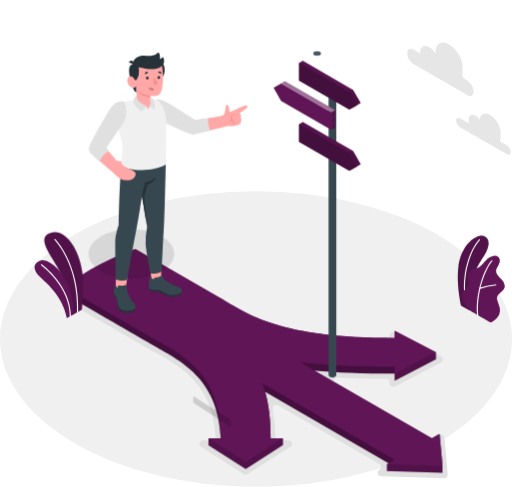
t = 0.00 s
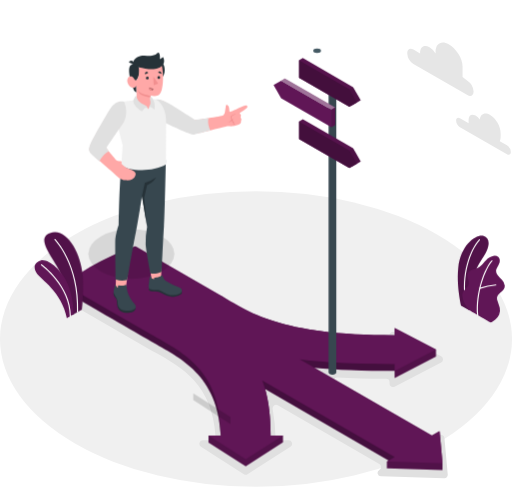
t = 0.19 s
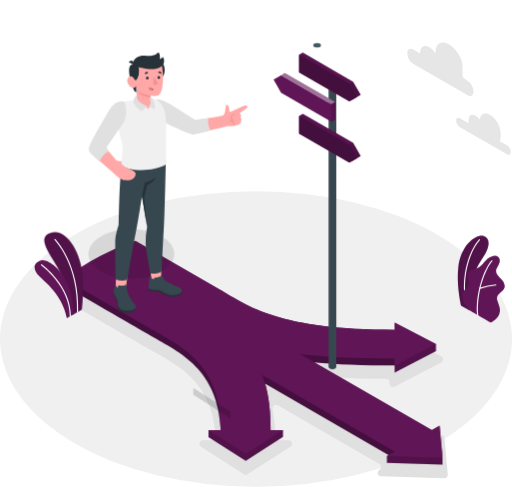
t = 0.56 s
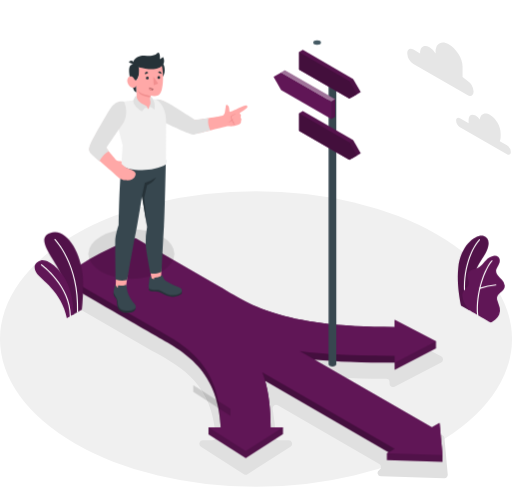
t = 0.75 s
t = 0.94 s: frame unchanged from t = 0.56 s, image omitted
t = 1.31 s: frame unchanged from t = 0.19 s, image omitted

The animated SVG that drew these frames (rendered in a browser with its animation timeline set to each time). Animation: 1 CSS @keyframes rule; one cycle of 1.50 s, repeats indefinitely.

<svg class="animated" id="freepik_stories-on-the-way" xmlns="http://www.w3.org/2000/svg" viewBox="0 0 468.46 445.22" version="1.1" xmlns:xlink="http://www.w3.org/1999/xlink" xmlns:svgjs="http://svgjs.com/svgjs"><style>svg#freepik_stories-on-the-way:not(.animated) .animable {opacity: 0;}svg#freepik_stories-on-the-way.animated #freepik--Arrows--inject-203 {animation: 1.5s Infinite  linear floating;animation-delay: 0s;}svg#freepik_stories-on-the-way.animated #freepik--Sign--inject-203 {animation: 1.5s Infinite  linear floating;animation-delay: 0s;}            @keyframes floating {                0% {                    opacity: 1;                    transform: translateY(0px);                }                50% {                    transform: translateY(-10px);                }                100% {                    opacity: 1;                    transform: translateY(0px);                }            }        </style><g id="freepik--Floor--inject-203" class="animable" style="transform-origin: 234.23px 309.99px;"><ellipse id="freepik--floor--inject-203" cx="234.23" cy="309.99" rx="234.23" ry="135.23" style="fill: rgb(240, 240, 240); transform-origin: 234.23px 309.99px;" class="animable"></ellipse></g><g id="freepik--Shadow--inject-203" class="animable" style="transform-origin: 232.337px 334.731px;"><g id="freepik--shadow--inject-203"><path d="M264.09,402.7h-8.87a3.13,3.13,0,0,1-3.13-3,170.17,170.17,0,0,0-2.6-25.75,3.13,3.13,0,0,1,4.65-3.27l92.92,53.65a3.14,3.14,0,0,1,0,5.43h0a3.13,3.13,0,0,0,1.47,5.85l57.92,1.76a3.13,3.13,0,0,0,3.21-3.42l-3-33.43a3.15,3.15,0,0,0-4.7-2.44l-5.21,3a3.14,3.14,0,0,1-3.14,0L306.9,351a3.14,3.14,0,0,1,1.75-5.85c13.37.74,28.19,1.16,44.65,1.26a3.14,3.14,0,0,1,3.12,3.13v1.29a3.14,3.14,0,0,0,4.58,2.79l42.67-22.17a3.14,3.14,0,0,0,0-5.57L361,303.75a3.14,3.14,0,0,0-4.58,2.78v1.23a3.14,3.14,0,0,1-3.16,3.14c-90.54-1-120.11-18.49-144-32.65-2.1-1.24-4.16-2.46-6.22-3.65l-73.62-42.51a263.81,263.81,0,0,0-46.86,21A193.16,193.16,0,0,0,55,272.18l80.77,46.63c2.06,1.19,4.17,2.38,6.32,3.59,24.62,13.84,52.36,29.44,55.14,77a3.14,3.14,0,0,1-3.13,3.33h-8.53a3.14,3.14,0,0,0-1.69,5.78l39.25,25.18a3.13,3.13,0,0,0,3.38,0l39.26-25.18A3.14,3.14,0,0,0,264.09,402.7Z" style="fill: rgb(224, 224, 224); transform-origin: 232.337px 334.731px;" class="animable" id="ella1e5k13p1j"></path></g></g><g id="freepik--Clouds--inject-203" class="animable" style="transform-origin: 420.005px 90.1028px;"><g id="freepik--clouds--inject-203" class="animable" style="transform-origin: 420.005px 90.1028px;"><g id="el0md0p5dttewn"><path d="M420.87,108l7.94,4.58a9.57,9.57,0,0,1-.07-1v-2.3c0-4.09,2.87-5.75,6.41-3.71a12.35,12.35,0,0,1,3.82,3.68c.58-5.14,4.62-7.06,9.52-4.23,5.3,3.06,9.59,10.5,9.59,16.62V125a9,9,0,0,1-.81,4l6.59,3.8a7.9,7.9,0,0,1,3.56,6.16c0,2.27-1.6,3.19-3.56,2.06l-43-24.82a7.86,7.86,0,0,1-3.55-6.16C417.32,107.79,418.91,106.87,420.87,108Z" style="fill: rgb(230, 230, 230); transform-origin: 442.365px 122.607px;" class="animable" id="elqrsvxem6z3f"></path></g><g id="el9ma6d1fzq6b"><path d="M427.61,73.68l-4.38-3.37V60.67c0-7.64-6.09-16.51-12.71-20.33h0c-6.62-3.82-12-.73-12,6.92v1.4A17.19,17.19,0,0,0,393,43.09h0c-4.77-2.75-8.63-.52-8.63,5v.64l-6.1-3.53c-3.13-1.81-5.68-.34-5.68,3.28a12.58,12.58,0,0,0,5.68,9.84l49.36,28.49c3.13,1.81,5.68.35,5.68-3.28A12.56,12.56,0,0,0,427.61,73.68Z" style="fill: rgb(230, 230, 230); transform-origin: 402.95px 63.1446px;" class="animable" id="elsxpkocsnp2b"></path></g></g></g><g id="freepik--Arrows--inject-203" class="animable" style="transform-origin: 231.955px 330.07px;"><g id="freepik--Way--inject-203" class="animable" style="transform-origin: 231.955px 330.07px;"><g id="elqr23j0lj3o"><path d="M404.87,426.12v6.29L354,430.86v-6.29l1.61-.93-113-65.26c3.32,11.63,5,25.66,5,42.45H258.9v6.3L224.84,429l-34.06-21.84v-6.3H202c-2.45-56-37.79-71.23-63.87-86.29C131,310.44,92.51,288.22,59,268.89v-6.31a197.32,197.32,0,0,1,23.54-15.85,259.58,259.58,0,0,1,41.28-19l76.87,44.39c27,15.61,54.39,37,160.36,37v-6.56l37.84,19.67v6.29l-37.84,19.66v-6.55c-29.08,0-53.39-.95-73.53-2.86l107.59,62.12,7.05-4.08Z" style="fill: #601656; transform-origin: 231.935px 330.07px;" class="animable" id="eldtejvthrv5d"></path></g><g id="elgzj2zqtg1te"><path d="M404.87,426.12v6.29L354,430.86v-6.29l1.61-.93-113-65.26c3.32,11.63,5,25.66,5,42.45H258.9v6.3L224.84,429l-34.06-21.84v-6.3H202c-2.45-56-37.79-71.23-63.87-86.29L59,268.89v-6.31a197.32,197.32,0,0,1,23.54-15.85,259.58,259.58,0,0,1,41.28-19l.26.15,76.61,44.24c27,15.61,54.39,37,160.36,37v-6.56l37.84,19.67v6.29l-37.84,19.66v-6.55c-29.08,0-53.39-.95-73.53-2.86l107.59,62.12,7.05-4.08Z" style="opacity: 0.15; transform-origin: 231.935px 330.07px;" class="animable" id="el38ri7z4jl8g"></path></g><g id="elc3pezw5z89m"><path d="M202.14,400.84H202c-2.46-56-37.8-71.23-63.88-86.29L59,268.9v-6.31l79.09,45.67C165.15,323.86,202.14,339.66,202.14,400.84Z" style="opacity: 0.15; transform-origin: 130.57px 331.715px;" class="animable" id="elfx08dst4tf8"></path></g><g id="elmbcals0zvdj"><path d="M361.08,335.3v6.28c-29.08,0-53.39-.95-73.53-2.86L274,330.93c11.25,1.46,24,2.55,38.5,3.28S343.12,335.3,361.08,335.3Z" style="opacity: 0.15; transform-origin: 317.54px 336.255px;" class="animable" id="elijs83jkobga"></path></g><g id="el1ff8pvwj3o6"><path d="M354,424.57l7.06-4.07L240,350.58c5.07,13,7.57,29.52,7.57,50.25H258.9l-34.06,21.85-34.06-21.85h11.35c0-61.17-37-77-64-92.58L59.07,262.61l0,0a197.32,197.32,0,0,1,23.54-15.85,259.58,259.58,0,0,1,41.28-19l.26.15,76.61,44.24c27,15.61,54.39,37,160.36,37v-6.56l37.84,19.67-37.84,19.66v-6.55c-18,0-34.09-.36-48.55-1.09s-27.25-1.81-38.49-3.28l121.1,69.92,7.05-4.08,2.68,29.36Z" style="fill: #601656; transform-origin: 231.99px 326.98px;" class="animable" id="eldvhe7z7ax9a"></path></g><g id="eldwjv9hcgaiu"><path d="M361.08,420.5l-5.45,3.15-113-65.26c-.84-3-1.71-5.51-2.61-7.8Z" style="opacity: 0.15; transform-origin: 300.55px 387.12px;" class="animable" id="elpjvqa6xgmq"></path></g><g id="ell020dnsoh5g"><polygon points="210.87 383.99 210.87 390.28 176.81 368.43 176.81 362.14 210.87 383.99" style="opacity: 0.15; transform-origin: 193.84px 376.21px;" class="animable" id="elp44duycvi6p"></polygon></g></g></g><g id="freepik--Sign--inject-203" class="animable animator-active" style="transform-origin: 290.17px 195.95px;"><g id="freepik--Signal--inject-203" class="animable" style="transform-origin: 290.17px 195.95px;"><g id="el1wx39586uwh"><path d="M307.64,87.44a1.8,1.8,0,0,0-1-1.4,5.55,5.55,0,0,0-5,0,1.77,1.77,0,0,0-1,1.4h0V343.16c0,1.1,1.58,2,3.53,2s3.53-.9,3.53-2h0V87.44Z" style="fill: rgb(55, 71, 79); transform-origin: 304.17px 215.303px;" class="animable" id="elqnzcz8sn0bp"></path></g><ellipse cx="290.14" cy="48.74" rx="3.53" ry="2" style="fill: rgb(69, 90, 100); transform-origin: 290.14px 48.74px;" id="elfwnruu7jsfg" class="animable"></ellipse><polygon points="330.04 94.04 323.11 82.04 277.07 55.48 273.59 57.49 273.59 73.48 319.63 100.04 323.18 98.08 330.04 94.04" style="fill: #601656; transform-origin: 301.815px 77.76px;" id="elv17fdl0io3k" class="animable"></polygon><polygon points="273.59 57.49 319.63 84.05 326.55 96.05 319.63 100.04 273.59 73.48 273.59 57.49" style="fill: #601656; transform-origin: 300.07px 78.765px;" id="elx87gkxshapj" class="animable"></polygon><g id="el2ya5zfio8pk"><g style="opacity: 0.3; transform-origin: 300.08px 78.765px;" class="animable" id="elx4jz64cc2zh"><polygon points="273.59 57.49 319.63 84.05 326.57 96.08 319.63 100.04 273.59 73.48 273.59 57.49" id="el672mfrr8wg6" class="animable" style="transform-origin: 300.08px 78.765px;"></polygon></g></g><g id="el4d2hmg7nxfr"><polygon points="323.11 82.04 319.63 84.05 273.59 57.49 277.07 55.48 323.11 82.04" style="opacity: 0.1; transform-origin: 298.35px 69.765px;" class="animable" id="el1u6clpmqfs3"></polygon></g><g id="elosumeocu4z"><polygon points="319.63 84.05 323.11 82.04 330.04 94.04 326.57 96.08 319.63 84.05" style="opacity: 0.2; transform-origin: 324.835px 89.06px;" class="animable" id="el97nzc3usz8e"></polygon></g><polygon points="330.04 150.06 323.11 138.06 277.07 111.5 273.59 113.51 273.59 129.5 319.63 156.06 323.18 154.1 330.04 150.06" style="fill: #601656; transform-origin: 301.815px 133.78px;" id="eluijjgq7mtn8" class="animable"></polygon><polygon points="273.59 113.51 319.63 140.07 326.55 152.06 319.63 156.06 273.59 129.5 273.59 113.51" style="fill: #601656; transform-origin: 300.07px 134.785px;" id="eltmd933atbgk" class="animable"></polygon><g id="elvlakzy1547c"><g style="opacity: 0.3; transform-origin: 300.08px 134.785px;" class="animable" id="el8yp86vcr6o4"><polygon points="273.59 113.51 319.63 140.07 326.57 152.1 319.63 156.06 273.59 129.5 273.59 113.51" id="elcin9070m38f" class="animable" style="transform-origin: 300.08px 134.785px;"></polygon></g></g><g id="elmziv1axlpom"><polygon points="323.11 138.06 319.63 140.07 273.59 113.51 277.07 111.5 323.11 138.06" style="opacity: 0.1; transform-origin: 298.35px 125.785px;" class="animable" id="elv6vmgyx942e"></polygon></g><g id="elglfnspimcs9"><polygon points="319.63 140.07 323.11 138.06 330.04 150.06 326.57 152.1 319.63 140.07" style="opacity: 0.2; transform-origin: 324.835px 145.08px;" class="animable" id="elqrv4doj71mm"></polygon></g><polygon points="303.27 102.71 257.23 76.11 250.3 80.11 257.23 92.1 303.27 118.7 303.27 102.71" style="fill: #601656; transform-origin: 276.785px 97.405px;" id="el953hrlckeyb" class="animable"></polygon><polygon points="257.23 76.11 260.61 74.07 306.72 100.72 303.27 102.71 257.23 76.11" style="fill: #601656; transform-origin: 281.975px 88.39px;" id="el2md0rdp744g" class="animable"></polygon><g id="elo5g9hv1r2l"><g style="opacity: 0.4; transform-origin: 281.975px 88.39px;" class="animable" id="elnjo3te82br9"><polygon points="257.23 76.11 260.61 74.07 306.72 100.72 303.27 102.71 257.23 76.11" style="fill: rgb(255, 255, 255); transform-origin: 281.975px 88.39px;" id="el3c40b1d1o6a" class="animable"></polygon></g></g><polygon points="306.72 116.71 303.27 118.7 303.27 102.71 306.72 100.72 306.72 116.71" style="fill: #601656; transform-origin: 304.995px 109.71px;" id="elfzsct0g1ejr" class="animable"></polygon><g id="elup9vk380gw7"><polygon points="306.72 116.71 303.27 118.7 303.27 102.71 306.72 100.72 306.72 116.71" style="opacity: 0.1; transform-origin: 304.995px 109.71px;" class="animable" id="elnsiixgew19f"></polygon></g></g></g><g id="freepik--Character--inject-203" class="animable" style="transform-origin: 153.571px 167.028px;"><g id="freepik--shadow--inject-203"><ellipse cx="120.17" cy="232.09" rx="39.42" ry="22.76" style="opacity: 0.1; transform-origin: 120.17px 232.09px;" class="animable" id="elfn19oi9ac2"></ellipse></g><g id="freepik--character--inject-203" class="animable" style="transform-origin: 153.874px 167.028px;"><g id="eluo1chphn35g"><path d="M166.32,266.09a3.25,3.25,0,0,1-.26,2.62,11.24,11.24,0,0,1-8.54,2.63,20.73,20.73,0,0,1-9.27-3.24,12.05,12.05,0,0,0-7.13-1.76c-2.59,0-4.51-.5-4.73-1.17-.39-1.19-.42-1.94.15-1.93Z" style="fill: rgb(38, 50, 56); transform-origin: 151.293px 267.324px;" class="animable" id="el28a7wskh07uj"></path></g><g id="el3mkxw7uvuds"><path d="M138.43,255a8.22,8.22,0,0,0,8.93.63l.54-16.95H136.73Z" style="fill: rgb(255, 168, 167); transform-origin: 142.315px 247.669px;" class="animable" id="elzgfwc05v0q"></path></g><g id="elnud1z50z8lp"><path d="M164,262.71a55.8,55.8,0,0,1-11.51-5.53c-.76-.54-1.35-1-1.85-1.42-1.13-1.14-1.82-3.61-2.31-3.89s-1.31.62-1.7.83a7.49,7.49,0,0,1-2.63.87c-2.73.35-2.84-.2-2.92.69a6.66,6.66,0,0,0,0,1c-1.45-.19-2.6-.61-2.69-1.16l-.24-1.74c-1.44-.08-1.44,2.5-1.8,5.41-.3,2.35-.8,4.07-.09,5.77,2.25,1.82,6.07,1.21,8.27,1.49,3.11.4,4.64,2.63,9,4,7,2.14,11.29-.79,12.54-2.05C166.9,265.37,166.43,263.62,164,262.71Z" style="fill: rgb(55, 71, 79); transform-origin: 151.173px 260.803px;" class="animable" id="elhy28odopzhe"></path></g><g id="elpljnus9yr"><path d="M124.12,281.13c-.12,1.06-.28,4-5.67,4.76s-8.78-1.08-10.21-3.68-1.09-4.71-1.31-7.11-2.2-3.69-2.77-4.93c-.83-1.82.41-4.65.41-4.65Z" style="fill: rgb(38, 50, 56); transform-origin: 113.997px 275.791px;" class="animable" id="eletd2ey9dz2n"></path></g><g id="elekgz4mwzl2c"><path d="M105.84,261.35c.65,4.92,10.19,4.56,9.42.63L117,250.05l-10.79.3Z" style="fill: rgb(255, 168, 167); transform-origin: 111.42px 257.517px;" class="animable" id="elwupy7s470vg"></path></g><g id="el5ns52gyzjg"><path d="M123.74,278.68a32.82,32.82,0,0,0-2.47-3,26.68,26.68,0,0,1-5.55-14.32c0-.29-.06-.85-.34-1s-.59.07-.89.2h0v0a5.6,5.6,0,0,1-1.68.43,31.66,31.66,0,0,1-4.49-.19c-.37.05-.49,1.19-.47,2.44-.67-.44-.89-1.29-1.5-1.79-.33-.27-.48-.28-.47-.72s0-.54,0-.83c-.49-.15-.91,1.73-1.31,3.16-.48,1.66-1.06,3.53-.42,5.22a14.17,14.17,0,0,0,1.51,2.61,10.75,10.75,0,0,1,1.94,4.78c.07.75,0,1.52.12,2.27a6.66,6.66,0,0,0,4.68,5.5c3.28,1,8.22.89,11.12-1.4C124.55,281.26,124.21,279.57,123.74,278.68Z" style="fill: rgb(55, 71, 79); transform-origin: 114.03px 271.966px;" class="animable" id="elpkvxj0i204k"></path></g><g id="elelo5mawq7vk"><path d="M111.1,150.72c-2.14,19.68-2.49,54.67-2.49,54.67s-3.24,9.16-3.23,16c0,14.34.37,34,.37,34a17.5,17.5,0,0,0,10.67.42s5.46-32,7.89-43.58c2.13-10.07,5.55-33.05,5.55-33.05l4.71,28.15a73.37,73.37,0,0,0-1.34,15.83c.22,5.42,4.24,26.24,4.24,26.24,1.76,1.66,8.17.27,10.43-1.17,0,0,1.58-35.09,2.06-40.78.63-7.5,1.78-61.24,1.78-61.24Z" style="fill: rgb(55, 71, 79); transform-origin: 128.56px 201.329px;" class="animable" id="el6bf9bijl2s2"></path></g><g id="elmpfdfy1sln9"><path d="M129.86,179.16l2.63-12.1a28.63,28.63,0,0,0,10.06-4.7s-1.54,3.86-8,6.82l-2.68,11.33,2.3,24.88Z" style="fill: rgb(38, 50, 56); transform-origin: 136.205px 183.875px;" class="animable" id="el32pyr5r32db"></path></g><g id="elihky5kafe5"><path d="M226.33,97c-.57-1.72-3.71-.24-7,1.35-3,1.46-8.86,4.26-9.28,3.66s-.08-3.12-.81-4.76-2.67-2.15-2.66-.69c0,.84-.51,3.63-.68,4.91s-.49,3-1.75,3.76-25.82,4.55-25.82,4.55-19.1-11.33-23-13.91-7-5.07-12.8-4.78c-7.6,2.73-5,9.73-1.77,14.21,1.79,2.46,2.45,2.4,9.08,5.2,8,3.39,20.64,10.63,27.45,11.65,7.65-.78,27.81-6.42,29.79-6.74,2.36-.39,3.86.07,5.77-.25,2.29-.4,4.25-.63,6.32-1.86a2.37,2.37,0,0,0,1.28-1.53c.06-.34,0-.69,0-1a13,13,0,0,0,.44-1.68c0-.75-.83-1.46-.79-2.21,0-.33.5-1.21.41-1.53a6.08,6.08,0,0,0-.79-1.34c-.15-.28-.6-.76-.3-1.06s1.39-.78,3.59-2.3S226.72,98.14,226.33,97Z" style="fill: rgb(255, 168, 167); transform-origin: 181.985px 106.608px;" class="animable" id="el77z20ovachn"></path></g><g id="elj30xkovs1os"><path d="M142.22,90.6c3.4,0,5.51-.54,14.94,5.41s21.26,13.47,21.26,13.47l12.4-1.72s-1.62,4.61,1.62,11.28c0,0-11.53,3.12-14.23,3.6s-2.38.29-6.57-1.3-25.49-11.54-25.49-11.54Z" style="fill: rgb(224, 224, 224); transform-origin: 167.33px 106.729px;" class="animable" id="el22ovt5ef7qd"></path></g><g id="eltltob9q7dpk"><path d="M215.9,103.84c-1.82,1.19-4.13,2-4.25,3.25a1.72,1.72,0,0,0,1.92,1.77,1.71,1.71,0,0,0-.54,1.61,1.56,1.56,0,0,0,1.18,1.14,1.63,1.63,0,0,0,.74,2.26c-.69,0-2-.39-1.58-1.68,0,0-1.67-1-1-2.45,0,0-.69,1.69-3.43,2.1a6.06,6.06,0,0,0,2.83-2.84,2.46,2.46,0,0,1-.77-2.42C211.43,105.17,215.9,103.84,215.9,103.84Z" style="fill: rgb(242, 143, 143); transform-origin: 212.42px 108.855px;" class="animable" id="el87swe0tkw9b"></path></g><g id="elpwbwlky796"><path d="M128.1,91c-5.5.83-11.79,1.27-15.64,1.8-4.21.57-5.72,4-5.72,11.22,0,10.6,5.43,28.28,5.43,28.28l-1.07,18.46c4.93,5.28,28.15,7.19,40.75-.54,0,0,.33-35.95,0-42-.6-10.66-6.77-17.49-10.7-17.79C141.15,90.37,137.55,89.52,128.1,91Z" style="fill: rgb(240, 240, 240); transform-origin: 129.368px 122.758px;" class="animable" id="elondm0zqg9o8"></path></g><g id="el41xjektk1d9"><path d="M122.78,58s-3,.42-4.12,2.69c-1,2-.62,6.74.67,11.94a47.55,47.55,0,0,0,3.24,9.77,3.94,3.94,0,0,0,2.3,1.84l-.15-6.17-.23-4.29s2.76-3.77,3.07-6.86c.39-4-.45-5.6-.45-5.6Z" style="fill: rgb(38, 50, 56); transform-origin: 122.878px 71.12px;" class="animable" id="el1dsyitzhfmdj"></path></g><g id="elugxvxdwapdi"><path d="M122.07,58.76l-4.25-1.94A2.48,2.48,0,0,1,121,55.5,2.4,2.4,0,0,1,122.07,58.76Z" style="fill: rgb(38, 50, 56); transform-origin: 120.08px 57.0444px;" class="animable" id="elqbho7416ry"></path></g><g id="el6r0x10mbrld"><path d="M127.64,64a11.52,11.52,0,1,0,11.48-11.55A11.52,11.52,0,0,0,127.64,64Z" style="fill: rgb(38, 50, 56); transform-origin: 139.16px 63.9699px;" class="animable" id="el39biti902y6"></path></g><g id="eljgs30zg2ut"><path d="M124.66,73.1c-1,.9-1.88-1.43-2.76-2.34s-3.71-2.14-5.12.85,1.31,7.18,3.43,8.17c3.11,1.44,4.51-1.7,4.51-1.7l.33,13c3.28,5.9,9.73,5.78,10.75,8.48.61-2.4,4-5.39,1.78-8l0-4.22a24.87,24.87,0,0,0,5.19.25c2.83-.45,4.31-2.59,5.16-5.65,1.36-4.93,1.91-13.21,0-22.78-3.17-2.45-14.17-2-20.82,2.17C127.6,69.82,125.69,72.2,124.66,73.1Z" style="fill: rgb(255, 168, 167); transform-origin: 132.778px 78.6122px;" class="animable" id="elu50pp71c9a"></path></g><g id="el334pkw3dp6p"><path d="M149.51,52.38a.52.52,0,0,0-.42-.31.62.62,0,0,0-.38.16,18.26,18.26,0,0,1-2.52,1.7,9.25,9.25,0,0,0,0-3.44c-.13-.7-.32-2.31-1.19-2.48-.51-.11-1,.32-1.34.68-3.46,3.24-8,1.74-12.15,1.87-3.49.12-7.7,1.53-9.27,4.93-.72,1.55-.85,3.18.58,4.25a9.76,9.76,0,0,0,4.25,1.59c7,1.21,16.9,4.07,22-2.41a5.13,5.13,0,0,0,1.07-3.4,7.05,7.05,0,0,0-.69-3.1A.05.05,0,0,1,149.51,52.38Z" style="fill: rgb(38, 50, 56); transform-origin: 135.931px 55.5018px;" class="animable" id="elgbjsdo7ptm9"></path></g><g id="elqy3t98hc5wo"><path d="M137.56,87.34s-6.33-1.26-8.54-2.42a7.38,7.38,0,0,1-3.07-3,9.89,9.89,0,0,0,1.75,3.56c1.62,2.06,9.86,3.56,9.86,3.56Z" style="fill: rgb(242, 143, 143); transform-origin: 131.755px 85.48px;" class="animable" id="elr2eyenzdh78"></path></g><g id="elor3hrg3lre"><path d="M136.07,71.18a1.28,1.28,0,0,1-1.26,1.32,1.32,1.32,0,1,1,1.26-1.32Z" style="fill: rgb(38, 50, 56); transform-origin: 134.75px 71.1814px;" class="animable" id="elp3v3lx91i4"></path></g><g id="el004czm3vmk6q6"><path d="M135.59,66.46l-2.83,1.26a1.62,1.62,0,0,1,.81-2.09A1.51,1.51,0,0,1,135.59,66.46Z" style="fill: rgb(38, 50, 56); transform-origin: 134.113px 66.6099px;" class="animable" id="elyqh7kautg2n"></path></g><g id="el6bgn7l64kka"><path d="M136.54,79.63l4,1.51a2.12,2.12,0,0,1-2.74,1.34A2.26,2.26,0,0,1,136.54,79.63Z" style="fill: rgb(177, 102, 104); transform-origin: 138.474px 81.1185px;" class="animable" id="el0oow55qqp3vj"></path></g><g id="el9jgdxay6uuv"><path d="M137.84,82.48a2.06,2.06,0,0,0,1.12.09,2,2,0,0,0-2-1.88,1.67,1.67,0,0,0-.55.09A2.2,2.2,0,0,0,137.84,82.48Z" style="fill: rgb(242, 143, 143); transform-origin: 137.685px 81.6497px;" class="animable" id="elm7gkh9pee79"></path></g><g id="eljp7pnma3cc"><path d="M147.63,67.27l-2.93-1.08a1.49,1.49,0,0,1,2-1A1.64,1.64,0,0,1,147.63,67.27Z" style="fill: rgb(38, 50, 56); transform-origin: 146.214px 66.1755px;" class="animable" id="elxbo4vuaokwc"></path></g><g id="el9ewx402oen7"><path d="M146.53,70.76a1.27,1.27,0,1,1-1.27-1.32A1.29,1.29,0,0,1,146.53,70.76Z" style="fill: rgb(38, 50, 56); transform-origin: 145.261px 70.71px;" class="animable" id="elrj5hc2cdll"></path></g><g id="elycxa3d444z"><path d="M140.26,70.45l.42,7.23,4-1.37-4-5.94A1,1,0,0,0,140.26,70.45Z" style="fill: rgb(242, 143, 143); transform-origin: 142.47px 74.0248px;" class="animable" id="elt0gehinaro"></path></g><g id="elcq02gjfd8l"><path d="M125,87.42c-.81.06-1.16.18-1.82,1.49-.74,1.49-1.38,2.85-1.38,2.85a9,9,0,0,0,2.71,5.76,24.36,24.36,0,0,0,5.32,4.12A20,20,0,0,1,132.16,99a2.29,2.29,0,0,1,3.21-.11,9.29,9.29,0,0,0-1.44-2.25c-.49-.52-2.48-1.12-5.2-2.83A9.91,9.91,0,0,1,125,89Z" style="fill: rgb(224, 224, 224); transform-origin: 128.585px 94.53px;" class="animable" id="el3p6dac1hu97"></path></g><g id="eleqjzvsubhvj"><path d="M136.07,98.81a5.83,5.83,0,0,1,1.16-3c.7-1.36.32-2.43.33-3.58s0-3.72,0-3.72a2.26,2.26,0,0,1,2.18,1.72c.58,1.43,1.79,3.2,1.79,6.43,0,2.9-.27,3.44-.27,3.44A17.84,17.84,0,0,0,138.5,98,1.63,1.63,0,0,0,136.07,98.81Z" style="fill: rgb(224, 224, 224); transform-origin: 138.8px 94.305px;" class="animable" id="el6cyv31c9ait"></path></g><g id="elef1e5qkmxcl"><path d="M112.46,92.76c-5.61,0-9.44,3.75-13.2,10-2.92,4.83-13.82,23.3-16,28.51-2,4.74-2.12,6.7,1.38,10,2.79,2.68,19.54,17,22.54,19.77a12.31,12.31,0,0,0,8.12,3.64c4.57.28,6.75-1.4,7.53-2.41,4.67-6.06-4.24-7.18-7.46-9.07a18.73,18.73,0,0,1-4.23-3.42l.15-2.47s-3.52.09-4.62-.76-10.07-11.92-10.07-11.92l14.8-21.27C114.42,109.85,116.39,97.7,112.46,92.76Z" style="fill: rgb(255, 168, 167); transform-origin: 103.008px 128.736px;" class="animable" id="ellql7o2qddlo"></path></g><g id="elczamx8djs7j"><path d="M113.4,92.76c-4.48-.68-8.74.41-13.23,7.51S84.3,127.61,83,130.78s-3.18,6.5.54,9.94S91,147.38,91,147.38c.94-2.78,5.09-7.6,8.51-9.15l-2.16-3.33s13-19.33,15.38-22.72S117,101,113.4,92.76Z" style="fill: rgb(224, 224, 224); transform-origin: 98.3802px 119.983px;" class="animable" id="els244efa5fs"></path></g></g></g><g id="freepik--Plants--inject-203" class="animable" style="transform-origin: 246.714px 253.485px;"><g id="freepik--plants--inject-203" class="animable" style="transform-origin: 53.8272px 251.617px;"><g id="elj8dsexwdz9"><path d="M66.42,287.92,74.88,283s2.07-18.1.69-32.11c-1.94-19.7-14.66-43.4-29.83-37.83s6.95,25.62,11.88,42.33S66.42,287.92,66.42,287.92Z" style="fill: #601656; transform-origin: 58.2737px 250.077px;" class="animable" id="el2kxw47r9ej2"></path></g><g id="el10bd1rewtea"><path d="M66.42,287.92,74.88,283s2.07-18.1.69-32.11c-1.94-19.7-14.66-43.4-29.83-37.83s6.95,25.62,11.88,42.33S66.42,287.92,66.42,287.92Z" style="opacity: 0.15; transform-origin: 58.2737px 250.077px;" class="animable" id="elmmhjun3ovu"></path></g><g id="elpqvu3ilaqoi"><path d="M70.87,285.87h0a.51.51,0,0,1-.49-.53c1.48-43.77-20.31-65.78-20.53-66a.51.51,0,0,1,.72-.73c.23.22,22.33,22.56,20.83,66.77A.52.52,0,0,1,70.87,285.87Z" style="fill: rgb(255, 255, 255); transform-origin: 60.5852px 252.166px;" class="animable" id="el09iffzd7451"></path></g><g id="elmykhmurhgvg"><path d="M61.11,291l6-3.48s1-12.42-5.06-27.5C56.76,246.85,43.6,236,37,238.24s-6.45,7-3.23,11.91S56.61,266.8,61.11,291Z" style="fill: #601656; transform-origin: 49.3908px 264.473px;" class="animable" id="elfn1h69po1vd"></path></g><g id="elbaflcj3gfml"><path d="M64.28,289.65h0a.51.51,0,0,1-.51-.52c.12-27.67-25.86-46.37-26.13-46.56a.51.51,0,1,1,.6-.83c.26.19,26.68,19.2,26.55,47.4A.51.51,0,0,1,64.28,289.65Z" style="fill: rgb(255, 255, 255); transform-origin: 51.1092px 265.646px;" class="animable" id="elctklxorlva"></path></g></g><g id="freepik--plants--inject-203" class="animable" style="transform-origin: 440.305px 255.087px;"><g id="elx969d8hhehe"><path d="M429.1,283.62l-7.29-4.22s-4.34-18-2.61-34.26c2.43-22.82,17.45-31.4,23.16-29.43s7.37,8.6-2.08,22.19C434.7,245.92,427.85,262.62,429.1,283.62Z" style="fill: #601656; transform-origin: 432.899px 249.529px;" class="animable" id="elwhqfecerqs"></path></g><g id="elnocdb6tbtp9"><g style="opacity: 0.15; transform-origin: 432.899px 249.529px;" class="animable" id="elrp9y1hqawx"><g id="eltl9hn5yprm"><path d="M429.1,283.62l-7.29-4.22s-4.34-18-2.61-34.26c2.43-22.82,17.45-31.4,23.16-29.43s7.37,8.6-2.08,22.19C434.7,245.92,427.85,262.62,429.1,283.62Z" class="animable" style="transform-origin: 432.899px 249.529px;" id="elpigbui60n2i"></path></g></g></g><g id="elx1vddrhhqdi"><path d="M426.08,274.76h.07a.51.51,0,0,0,.41-.59c-4-21.05,3.35-44.69,12.45-54.54a.5.5,0,0,0-.74-.68C429,229,421.51,253,425.56,274.35A.51.51,0,0,0,426.08,274.76Z" style="fill: rgb(255, 255, 255); transform-origin: 431.788px 246.774px;" class="animable" id="ely4hs0ysyrhb"></path></g><g id="elhwrrqh8tyko"><path d="M448.21,294.65c1.15.59,4.21-2,5.07-2.67a10.9,10.9,0,0,0,3.35-4.26,10,10,0,0,0,.58-6.06,23.29,23.29,0,0,0-.92-3.16l-1.05-3.06a8,8,0,0,1-.61-3.11c.16-2.13,2-3.72,3.62-5.09,1.82-1.51,3.7-3.48,3.56-6a8.93,8.93,0,0,0-2.52-5.23c-1.3-1.49-2.82-2.79-4-4.36a6.26,6.26,0,0,1-1.49-3.91,6.43,6.43,0,0,1,.74-2.52,34.86,34.86,0,0,0,2.46-5.12c.54-1.82.33-4-1.13-5.24a5.82,5.82,0,0,0-4.45-.88,10.18,10.18,0,0,0-4,1.65c-3.94,2.46-6,7.38-10.23,9.34a43,43,0,0,1-5.15,1.53,6.46,6.46,0,0,0-4.15,3.16c-1.42,3.24,1.71,7,.77,10.39-.83,3-3.66,4.29-5.14,7.05a6.28,6.28,0,0,0-.56,3.92,18.69,18.69,0,0,0,2,6.47,59.06,59.06,0,0,0,3.9,6S448,294.56,448.21,294.65Z" style="fill: #601656; transform-origin: 442.339px 264.297px;" class="animable" id="elbx8tnkes93v"></path></g><g id="elfsil70bvtuw"><path d="M437.05,288.83h0a.5.5,0,0,0,.46-.55c-1.84-20,6.49-42.64,13-49.42a.51.51,0,0,0-.73-.7c-6.68,6.92-15.19,29.91-13.31,50.21A.51.51,0,0,0,437.05,288.83Z" style="fill: rgb(255, 255, 255); transform-origin: 443.407px 263.441px;" class="animable" id="elltc8016iwtk"></path></g><g id="ellzvtmuc1fb9"><path d="M439,264.15l.15,0A68,68,0,0,1,453.62,261a.51.51,0,0,0,.46-.55.49.49,0,0,0-.55-.46,69.41,69.41,0,0,0-14.69,3.14.5.5,0,0,0,.19,1Z" style="fill: rgb(255, 255, 255); transform-origin: 446.254px 262.068px;" class="animable" id="elqamjsvl2tua"></path></g></g></g><defs>     <filter id="active" height="200%">         <feMorphology in="SourceAlpha" result="DILATED" operator="dilate" radius="2"></feMorphology>                <feFlood flood-color="#32DFEC" flood-opacity="1" result="PINK"></feFlood>        <feComposite in="PINK" in2="DILATED" operator="in" result="OUTLINE"></feComposite>        <feMerge>            <feMergeNode in="OUTLINE"></feMergeNode>            <feMergeNode in="SourceGraphic"></feMergeNode>        </feMerge>    </filter>    <filter id="hover" height="200%">        <feMorphology in="SourceAlpha" result="DILATED" operator="dilate" radius="2"></feMorphology>                <feFlood flood-color="#ff0000" flood-opacity="0.5" result="PINK"></feFlood>        <feComposite in="PINK" in2="DILATED" operator="in" result="OUTLINE"></feComposite>        <feMerge>            <feMergeNode in="OUTLINE"></feMergeNode>            <feMergeNode in="SourceGraphic"></feMergeNode>        </feMerge>            <feColorMatrix type="matrix" values="0   0   0   0   0                0   1   0   0   0                0   0   0   0   0                0   0   0   1   0 "></feColorMatrix>    </filter></defs></svg>